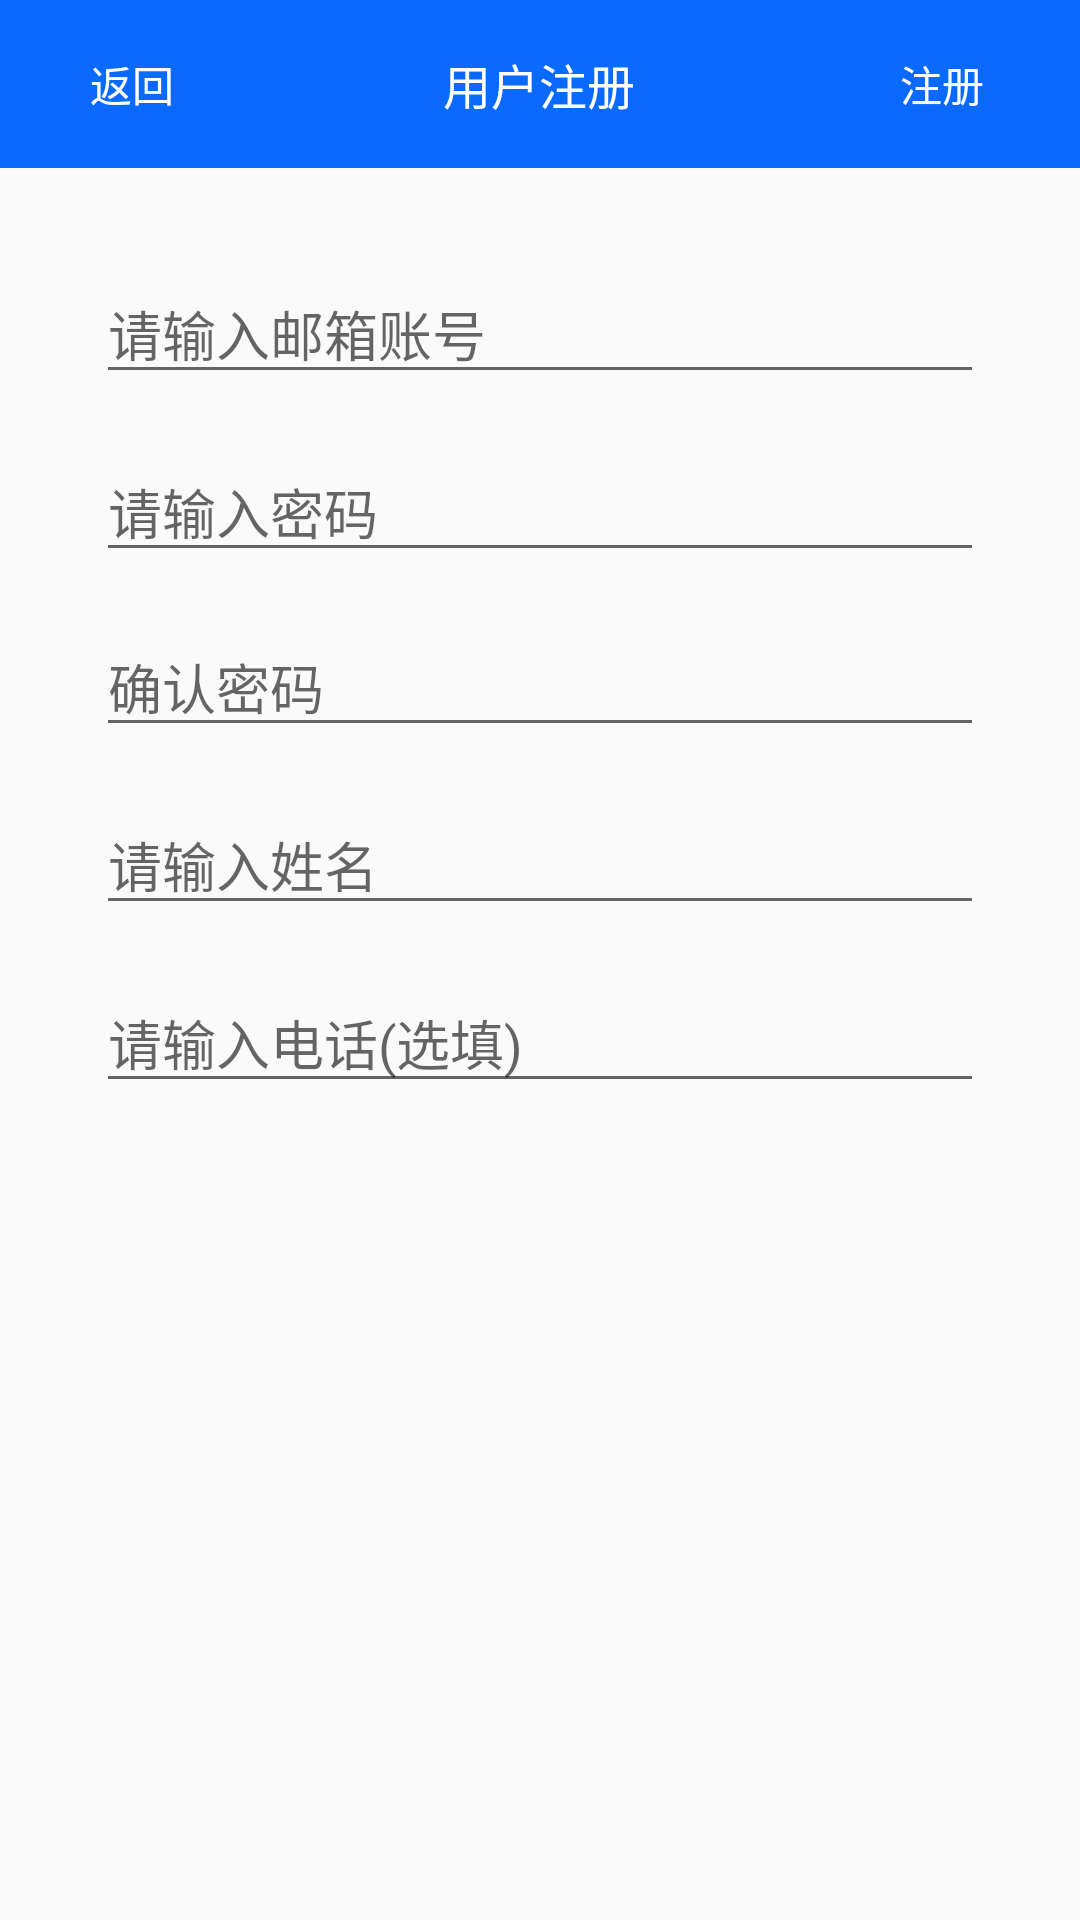

Produce the Android XML layout that renders to this screen, including the resource entries it uses.
<!-- AndroidManifest.xml: application theme AppTheme -->
<!-- res/layout/activity_register.xml -->
<?xml version="1.0" encoding="utf-8"?>
<android.support.constraint.ConstraintLayout xmlns:android="http://schemas.android.com/apk/res/android"
    xmlns:app="http://schemas.android.com/apk/res-auto"
    xmlns:tools="http://schemas.android.com/tools"
    android:layout_width="match_parent"
    android:layout_height="match_parent"
    tools:context="cn.hellomiao.www.example.main.activity.RegisterActivity">

    <android.support.constraint.ConstraintLayout
        android:layout_width="0dp"
        android:layout_height="56dp"
        android:background="@color/苹果蓝"
        app:layout_constraintHorizontal_bias="0.387"
        app:layout_constraintLeft_toLeftOf="parent"
        app:layout_constraintRight_toRightOf="parent"
        app:layout_constraintTop_toTopOf="parent"
        android:id="@+id/constraintLayout"
        tools:layout_constraintRight_creator="1"
        tools:layout_constraintLeft_creator="1">

        <TextView
            android:id="@+id/navBar_title"
            android:layout_width="wrap_content"
            android:layout_height="wrap_content"
            android:layout_marginBottom="0dp"
            android:layout_marginLeft="0dp"
            android:layout_marginRight="0dp"
            android:layout_marginTop="0dp"
            android:text="用户注册"
            android:textColor="@color/纯白"
            android:textSize="16dp"
            app:layout_constraintBottom_toBottomOf="parent"
            app:layout_constraintHorizontal_bias="0.507"
            app:layout_constraintLeft_toRightOf="@+id/button_back"
            app:layout_constraintRight_toLeftOf="@+id/button_register"
            app:layout_constraintTop_toTopOf="parent" />

        <Button
            android:id="@+id/button_back"
            android:layout_width="wrap_content"
            android:layout_height="0dp"
            android:text="返回"
            android:background="@color/透明"
            android:textColor="@color/纯白"
            tools:layout_constraintTop_creator="1"
            tools:layout_constraintLeft_creator="1"
            app:layout_constraintLeft_toLeftOf="parent"
            app:layout_constraintTop_toTopOf="parent"
            app:layout_constraintBottom_toBottomOf="parent" />

        <Button
            android:id="@+id/button_register"
            android:layout_width="wrap_content"
            android:layout_height="0dp"
            android:text="注册"
            android:background="@color/透明"
            android:textColor="@color/纯白"
            tools:layout_constraintTop_creator="1"
            tools:layout_constraintRight_creator="1"
            android:layout_marginEnd="2dp"
            app:layout_constraintRight_toRightOf="parent"
            app:layout_constraintTop_toTopOf="parent"
            android:layout_marginRight="2dp"
            app:layout_constraintBottom_toBottomOf="parent" />

    </android.support.constraint.ConstraintLayout>

    <android.support.constraint.ConstraintLayout
        android:layout_width="0dp"
        android:layout_height="0dp"
        android:layout_marginRight="0dp"
        app:layout_constraintRight_toRightOf="parent"
        android:layout_marginLeft="0dp"
        app:layout_constraintLeft_toLeftOf="parent"
        app:layout_constraintBottom_toBottomOf="parent"
        android:layout_marginBottom="0dp"
        android:layout_marginTop="0dp"
        app:layout_constraintTop_toBottomOf="@+id/constraintLayout"
        app:layout_constraintHorizontal_bias="0.0"
        app:layout_constraintVertical_bias="1.0"
        android:id="@+id/constraintLayout2">

        <EditText
            android:id="@+id/editText_userId"
            android:layout_width="0dp"
            android:layout_height="wrap_content"
            android:ems="10"
            android:hint="请输入邮箱账号"
            android:inputType="textEmailAddress"
            app:layout_constraintTop_toTopOf="parent"
            android:layout_marginTop="32dp"
            android:layout_marginLeft="32dp"
            app:layout_constraintLeft_toLeftOf="parent"
            android:layout_marginRight="32dp"
            app:layout_constraintRight_toRightOf="parent"
            app:layout_constraintHorizontal_bias="0.504" />

        <EditText
            android:id="@+id/editText_password"
            android:layout_width="0dp"
            android:layout_height="wrap_content"
            android:ems="10"
            android:hint="请输入密码"
            android:inputType="textPassword"
            android:layout_marginTop="16dp"
            app:layout_constraintTop_toBottomOf="@+id/editText_userId"
            android:layout_marginLeft="32dp"
            app:layout_constraintLeft_toLeftOf="parent"
            android:layout_marginRight="32dp"
            app:layout_constraintRight_toRightOf="parent"
            app:layout_constraintHorizontal_bias="0.504" />

        <EditText
            android:id="@+id/editText_repassword"
            android:layout_width="0dp"
            android:layout_height="wrap_content"
            android:ems="10"
            android:hint="确认密码"
            android:inputType="textPassword"
            android:layout_marginTop="15dp"
            app:layout_constraintTop_toBottomOf="@+id/editText_password"
            android:layout_marginLeft="32dp"
            app:layout_constraintLeft_toLeftOf="parent"
            android:layout_marginRight="32dp"
            app:layout_constraintRight_toRightOf="parent"
            app:layout_constraintHorizontal_bias="0.504" />

        <EditText
            android:id="@+id/editText_name"
            android:layout_width="0dp"
            android:layout_height="wrap_content"
            android:ems="10"
            android:inputType="textPersonName"
            android:hint="请输入姓名"
            android:layout_marginTop="16dp"
            app:layout_constraintTop_toBottomOf="@+id/editText_repassword"
            android:layout_marginLeft="32dp"
            app:layout_constraintLeft_toLeftOf="parent"
            android:layout_marginRight="32dp"
            app:layout_constraintRight_toRightOf="parent"
            app:layout_constraintHorizontal_bias="0.502" />

        <EditText
            android:id="@+id/editText_phone"
            android:layout_width="0dp"
            android:layout_height="wrap_content"
            android:layout_marginLeft="32dp"
            android:layout_marginRight="32dp"
            android:layout_marginTop="16dp"
            android:ems="10"
            android:hint="请输入电话(选填)"
            android:inputType="phone"
            app:layout_constraintLeft_toLeftOf="parent"
            app:layout_constraintRight_toRightOf="parent"
            app:layout_constraintTop_toBottomOf="@+id/editText_name" />

    </android.support.constraint.ConstraintLayout>

</android.support.constraint.ConstraintLayout>
<!-- resources referenced by this layout -->
<resources>
  <style name="AppTheme" parent="Theme.AppCompat.Light.DarkActionBar">
          
          <item name="colorPrimary">@color/苹果蓝</item>
          <item name="colorPrimaryDark">@color/苹果蓝</item>
          <item name="colorAccent">@color/苹果蓝</item>
      </style>
</resources>
